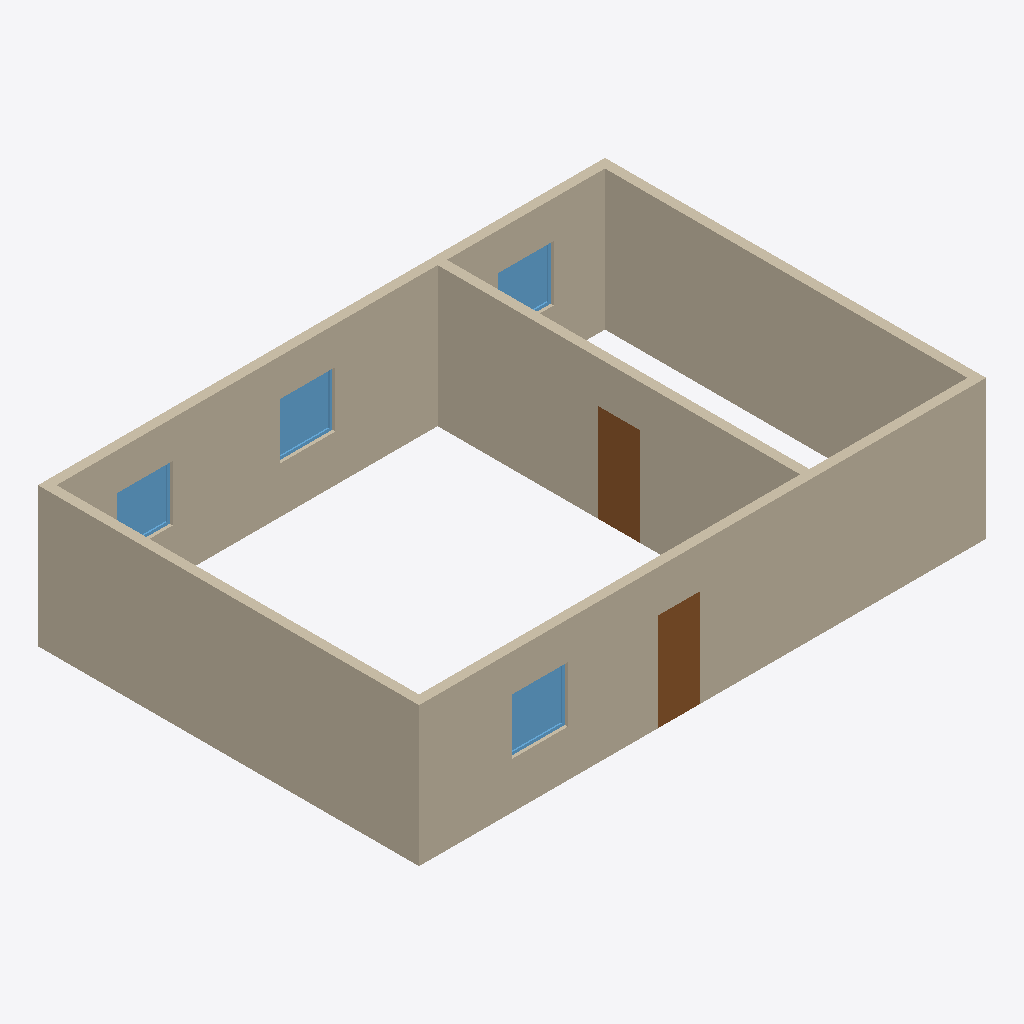
Isometric view of an IFC building model (IFC-SPF (STEP), schema IFC4, length unit metre), seen from the south-west, elements coloured by IFC class: 5 walls (beige), 4 windows (light blue), 2 doors (brown).
Extent 12.2 m × 8.2 m × 3.0 m (x, y, z). Storeys (1): Level 1 at 0.00 m. Elements (11): 5 IfcWall, 4 IfcWindow, 2 IfcDoor.

HEADER;
FILE_DESCRIPTION(('ViewDefinition [CoordinationView]'),'2;1');
FILE_NAME('','2026-11-06T10:21:27',(''),(''),'IfcOpenShell 0.8.0','IfcOpenShell 0.8.0','');
FILE_SCHEMA(('IFC4'));
ENDSEC;
DATA;
#9=IFCPROJECT('2lDxI3G$D0IgqEmicW0KoE',$,'Project',$,$,$,$,(#8),#5);
#10=IFCSITE('1tgi6k7ND4mxMXU5dwS9eP',$,'Site',$,$,$,$,$,.ELEMENT.,(45,31,12,0),(-122,-40,-48,0),15.0,$,$);
#12=IFCBUILDING('3QNZuaSCX7n9BgsEwIY5V3',$,'Building',$,$,$,$,$,.ELEMENT.,$,$,$);
#14=IFCBUILDINGSTOREY('2Va6uqdvDA8O$7dlhDNCib',$,'Level 1',$,$,$,$,$,.ELEMENT.,0.0);
#49=IFCWALL('2CM5vMlZf4FRQXRNX3IFbm',$,$,$,$,#174,#187,$,.STANDARD.);
#52=IFCWALL('1iFVWMmCTARRUOTzxmS2ZG',$,$,$,$,#247,#260,$,.STANDARD.);
#51=IFCWALL('0F5reCKovAJ8TECJU_nk2F',$,$,$,$,#223,#236,$,.STANDARD.);
#50=IFCWALL('3Ya9IIGyjC4uD88gBIJsC8',$,$,$,$,#199,#212,$,.STANDARD.);
#53=IFCWALL('1_7Zvpsxb1df7JBZhaWeh2',$,$,$,$,#271,#284,$,.STANDARD.);
#57=IFCDOOR('3K3ZpGsaf3BvUaNOnjRQeE',$,$,$,$,#373,#403,'2',2.1,0.9,.DOOR.,.SINGLE_SWING_LEFT.,$);
#55=IFCDOOR('0qSwRX1Mv18hDaDJg8SoPV',$,$,$,$,#315,#345,'1',2.1,0.9,.DOOR.,.SINGLE_SWING_LEFT.,$);
#60=IFCWINDOW('3_EN1vNAXDAAeCpGikR3wI',$,$,$,$,#428,#465,'1',1.2,1.2,.WINDOW.,.SINGLE_PANEL.,$);
#64=IFCWINDOW('1PAQ0CncL84REsP0E5GZLO',$,$,$,$,#560,#597,'3',1.2,1.2,.WINDOW.,.SINGLE_PANEL.,$);
#62=IFCWINDOW('32tp6d4Pn8kezuBNEtgs4E',$,$,$,$,#497,#534,'2',1.2,1.2,.WINDOW.,.SINGLE_PANEL.,$);
#66=IFCWINDOW('0vEPKmQq56_fjKjxd0Gijy',$,$,$,$,#623,#660,'4',1.2,1.2,.WINDOW.,.SINGLE_PANEL.,$);
ENDSEC;
